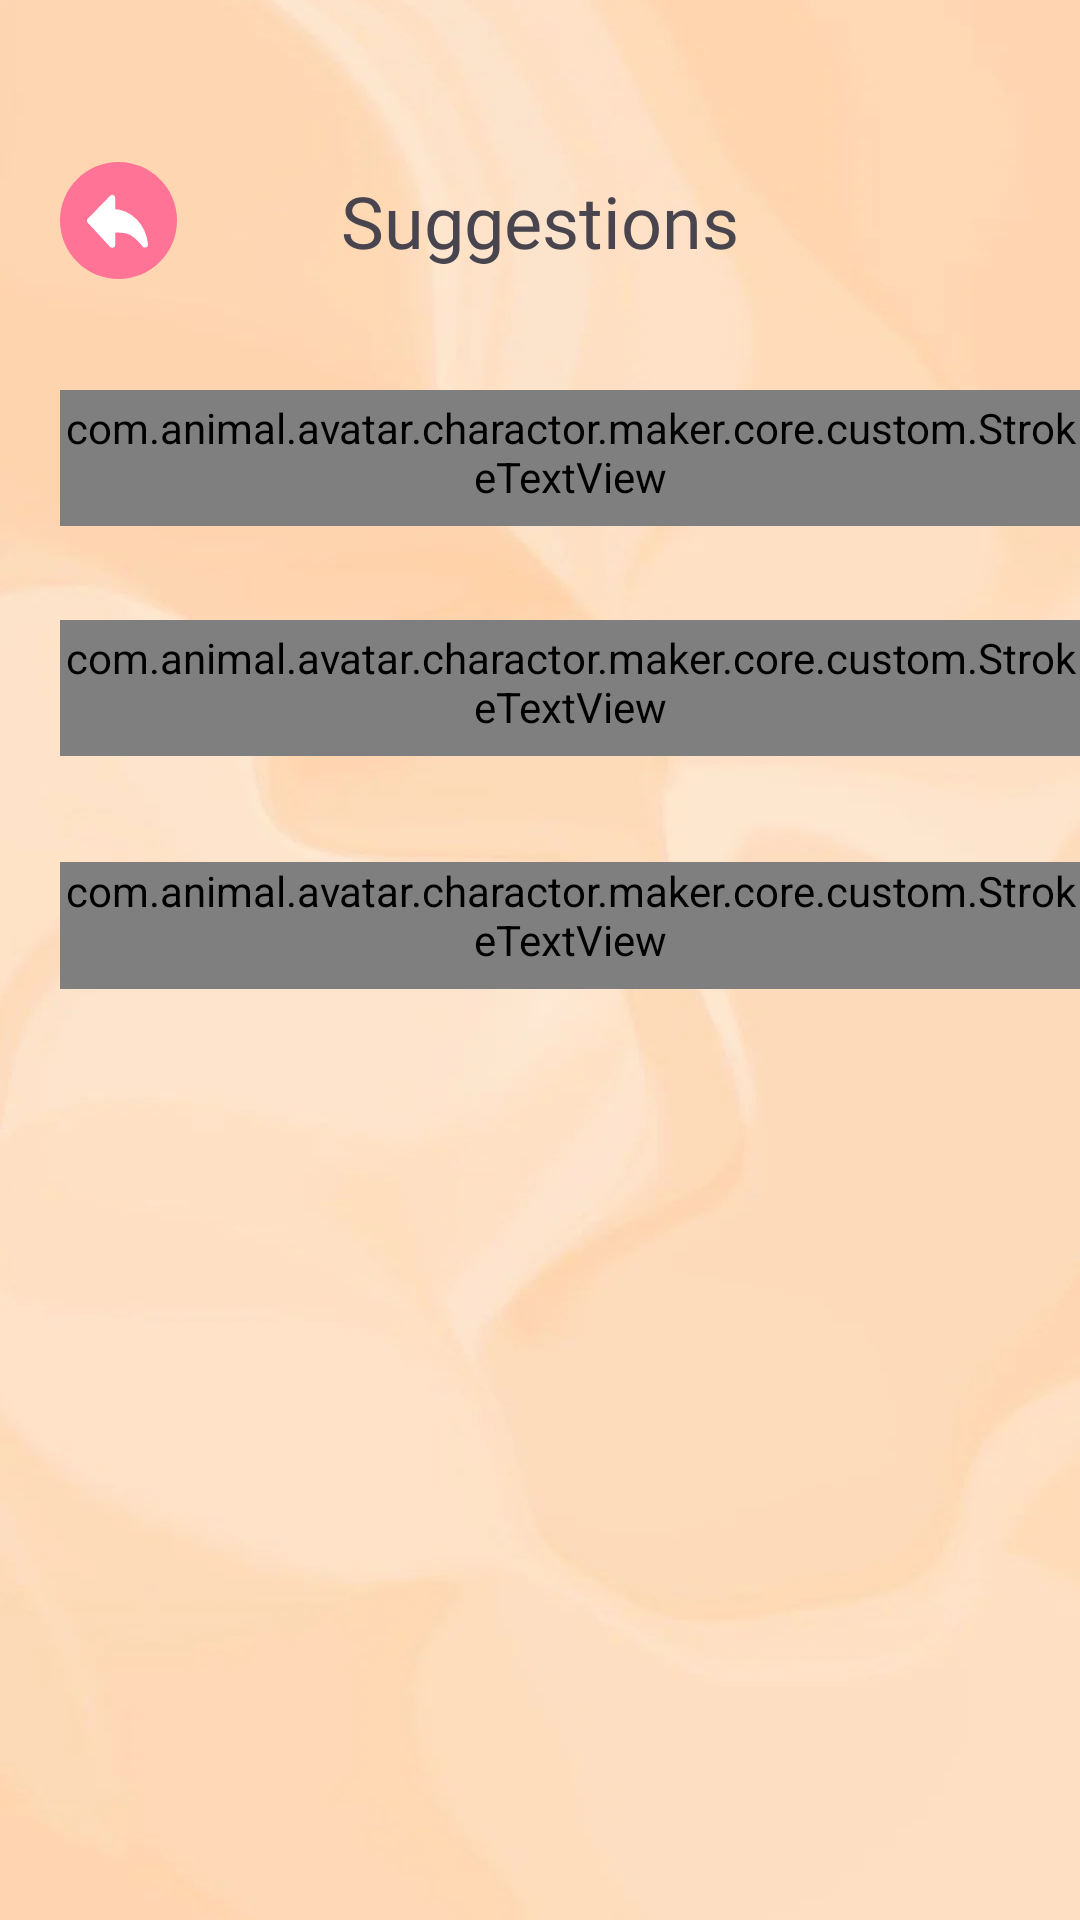

Android layout source for this screen:
<!-- AndroidManifest.xml: application theme Theme.BaseProject -->
<!-- res/layout/activity_suggestion.xml -->
<?xml version="1.0" encoding="utf-8"?>
<androidx.constraintlayout.widget.ConstraintLayout xmlns:android="http://schemas.android.com/apk/res/android"
    xmlns:app="http://schemas.android.com/apk/res-auto"
    xmlns:tools="http://schemas.android.com/tools"
    android:id="@+id/main"
    android:layout_width="match_parent"
    android:layout_height="match_parent"
    android:background="@drawable/img_bg_app"
    tools:context=".ui.suggestion.SuggestionActivity">

    <androidx.constraintlayout.widget.Guideline
        android:id="@+id/hehe"
        android:layout_width="wrap_content"
        android:layout_height="wrap_content"
        android:orientation="horizontal"
        app:layout_constraintGuide_begin="115dp" />

    
    <ImageView
        android:id="@+id/btnBack"
        android:layout_width="39dp"
        android:layout_height="39dp"
        android:layout_marginStart="20dp"
        android:layout_marginTop="54dp"
        android:background="?attr/selectableItemBackgroundBorderless"
        android:src="@drawable/ic_back"
        app:layout_constraintStart_toStartOf="parent"
        app:layout_constraintTop_toTopOf="parent" />

    
    <TextView
        android:id="@+id/txtTitle"
        style="@style/custom_text"
        android:layout_width="wrap_content"
        android:layout_height="wrap_content"
        android:fontFamily="@font/coiny_regular"
        android:gravity="center"
        android:text="@string/suggestion"
        android:textColor="@color/pink"
        android:textSize="24sp"
        app:layout_constraintBottom_toBottomOf="@id/btnBack"
        app:layout_constraintEnd_toEndOf="parent"
        app:layout_constraintStart_toStartOf="parent"
        app:layout_constraintTop_toTopOf="@id/btnBack" />

    
    <androidx.core.widget.NestedScrollView
        android:layout_width="0dp"
        android:layout_height="0dp"
        android:scrollbars="none"
        app:layout_constraintTop_toBottomOf="@id/hehe"
        app:layout_constraintBottom_toBottomOf="parent"
        app:layout_constraintStart_toStartOf="parent"
        app:layout_constraintEnd_toEndOf="parent">

        <LinearLayout
            android:layout_width="match_parent"
            android:layout_height="wrap_content"
            android:orientation="vertical"
            android:paddingBottom="25dp">

            
            <com.animal.avatar.charactor.maker.core.custom.StrokeTextView
                android:id="@+id/tommy"
                android:layout_width="wrap_content"
                android:layout_height="wrap_content"
                android:layout_marginStart="20dp"
                android:layout_marginTop="15dp"
                android:fontFamily="@font/coiny_regular"
                android:includeFontPadding="false"
                android:paddingBottom="7dp"
                android:paddingTop="3dp"
                android:text="@string/tommy"
                android:textColor="#FFA600"
                android:textSize="24sp"
                app:strokeWidth="4dp"
                app:strokeColor="@color/white" />

            
            <androidx.recyclerview.widget.RecyclerView
                android:id="@+id/rcvTommy"
                android:layout_width="match_parent"
                android:layout_height="wrap_content"
                android:layout_marginTop="13dp"
                android:layout_marginBottom="20dp"
                android:clipChildren="false"
                android:clipToPadding="false"
                android:nestedScrollingEnabled="false"
                android:paddingHorizontal="20dp"
                android:paddingBottom="3dp"
                tools:listitem="@layout/item_suggestion" />

            <com.animal.avatar.charactor.maker.core.custom.StrokeTextView
                android:id="@+id/miley"
                android:layout_width="wrap_content"
                android:layout_height="wrap_content"
                android:layout_marginStart="20dp"
                android:layout_marginTop="-5dp"
                android:fontFamily="@font/coiny_regular"
                android:includeFontPadding="false"
                android:paddingBottom="7dp"
                android:paddingTop="3dp"
                android:text="@string/miley"
                android:textColor="#FF7396"
                android:textSize="24sp"
                app:strokeWidth="4dp"

                app:strokeColor="@color/white" />

            <androidx.recyclerview.widget.RecyclerView
                android:id="@+id/rcvMiley"
                android:layout_width="match_parent"
                android:layout_height="wrap_content"
                android:layout_marginTop="13dp"
                android:layout_marginBottom="20dp"
                android:paddingHorizontal="20dp"
                android:clipToPadding="false"
                android:clipChildren="false"
                android:nestedScrollingEnabled="false"
                android:paddingBottom="7dp"
                tools:listitem="@layout/item_suggestion" />

            
            <com.animal.avatar.charactor.maker.core.custom.StrokeTextView
                android:id="@+id/dammy"
                android:layout_width="wrap_content"
                android:layout_height="wrap_content"
                android:layout_marginStart="20dp"
                android:layout_marginTop="-5dp"
                android:fontFamily="@font/coiny_regular"
                android:includeFontPadding="false"
                android:paddingBottom="7dp"
                android:paddingTop="0dp"
                android:text="@string/dammy"
                android:textColor="#8501D2"
                android:textSize="24sp"
                app:strokeWidth="4dp"
                app:strokeColor="@color/white" />

            <androidx.recyclerview.widget.RecyclerView
                android:id="@+id/rcvDammy"
                android:layout_width="match_parent"
                android:layout_height="wrap_content"
                android:layout_marginTop="13dp"
                android:paddingHorizontal="20dp"
                android:clipToPadding="false"
                android:clipChildren="false"
                android:paddingBottom="7dp"
                android:nestedScrollingEnabled="false"
                tools:listitem="@layout/item_suggestion" />

        </LinearLayout>
    </androidx.core.widget.NestedScrollView>

</androidx.constraintlayout.widget.ConstraintLayout>
<!-- res/layout/item_suggestion.xml (included above) -->
<?xml version="1.0" encoding="utf-8"?>
<androidx.constraintlayout.widget.ConstraintLayout xmlns:android="http://schemas.android.com/apk/res/android"
    xmlns:app="http://schemas.android.com/apk/res-auto"
    android:layout_width="match_parent"
    android:layout_height="wrap_content"
    android:clipChildren="false"
    android:clipToPadding="false"
    android:padding="5dp">

    <com.google.android.material.card.MaterialCardView
        android:id="@+id/cardSuggestion"
        android:layout_width="0dp"
        android:layout_height="0dp"
        app:cardBackgroundColor="@color/white"
        app:cardCornerRadius="16dp"
        app:cardElevation="5dp"
        app:layout_constraintDimensionRatio="1:1"
        app:layout_constraintEnd_toEndOf="parent"
        app:layout_constraintStart_toStartOf="parent"
        app:layout_constraintTop_toTopOf="parent">

        <androidx.constraintlayout.widget.ConstraintLayout
            android:layout_width="match_parent"
            android:layout_height="match_parent">

            <ImageView
                android:id="@+id/imvSuggestion"
                android:layout_width="match_parent"
                android:layout_height="match_parent"
                android:contentDescription="@string/app_name"
                android:scaleType="centerCrop" />

            <com.facebook.shimmer.ShimmerFrameLayout
                android:id="@+id/sm"
                android:layout_width="match_parent"
                android:layout_height="match_parent">

                <LinearLayout
                    android:id="@+id/ad_unit_content"
                    android:layout_width="match_parent"
                    android:layout_height="match_parent"
                    android:orientation="vertical">

                    <androidx.appcompat.widget.AppCompatButton
                        android:layout_width="match_parent"
                        android:layout_height="match_parent"
                        android:background="@color/lightTransparent" />
                </LinearLayout>
            </com.facebook.shimmer.ShimmerFrameLayout>
        </androidx.constraintlayout.widget.ConstraintLayout>


    </com.google.android.material.card.MaterialCardView>


</androidx.constraintlayout.widget.ConstraintLayout>
<!-- resources referenced by this layout -->
<resources>
  <color name="white">#FFFFFFFF</color>
  <!-- drawable ic_back (drawable) -->
  <?xml version="1.0" encoding="utf-8"?>
  <vector xmlns:android="http://schemas.android.com/apk/res/android"
      android:width="39dp"
      android:height="39dp"
      android:viewportWidth="39"
      android:viewportHeight="39">
      <path
          android:fillColor="#FFFF7396"
          android:pathData="M0 19.5c0-10.77 8.73-19.5 19.5-19.5h0c10.77 0 19.5 8.73 19.5 19.5v0c0 10.77-8.73 19.5-19.5 19.5h0c-10.77 0-19.5-8.73-19.5-19.5z"/>
      <path
          android:fillColor="#FFFFFFFF"
          android:strokeColor="#FFFFFFFF"
          android:strokeWidth="2"
          android:strokeLineJoin="round"
          android:fillType="evenOdd"
          android:pathData="M28.33 27.5c-2.24-2.73-4.23-4.28-5.97-4.65-1.74-0.37-3.4-0.43-4.97-0.17v4.9l-7.39-8L17.39 12v4.66c2.9 0.02 5.38 1.07 7.42 3.13 2.04 2.07 3.21 4.64 3.52 7.72Z"/>
  </vector>
  <!-- drawable img_bg_app: webp bitmap (drawable, 14634 bytes) -->
  <string name="app_name">Animal Character Maker</string>
  <string name="dammy">Dammy</string>
  <string name="miley">Miley</string>
  <string name="suggestion">Suggestions</string>
  <string name="tommy">Tommy</string>
  <style name="Theme.BaseProject" parent="Base.Theme.BaseProject" />
  <style name="Base.Theme.BaseProject" parent="Theme.Material3.DayNight.NoActionBar">
          <item name="android:windowTranslucentStatus">false</item>
          <item name="android:statusBarColor">@android:color/transparent</item>
          <item name="android:windowSoftInputMode">adjustResize</item>
      </style>
</resources>
